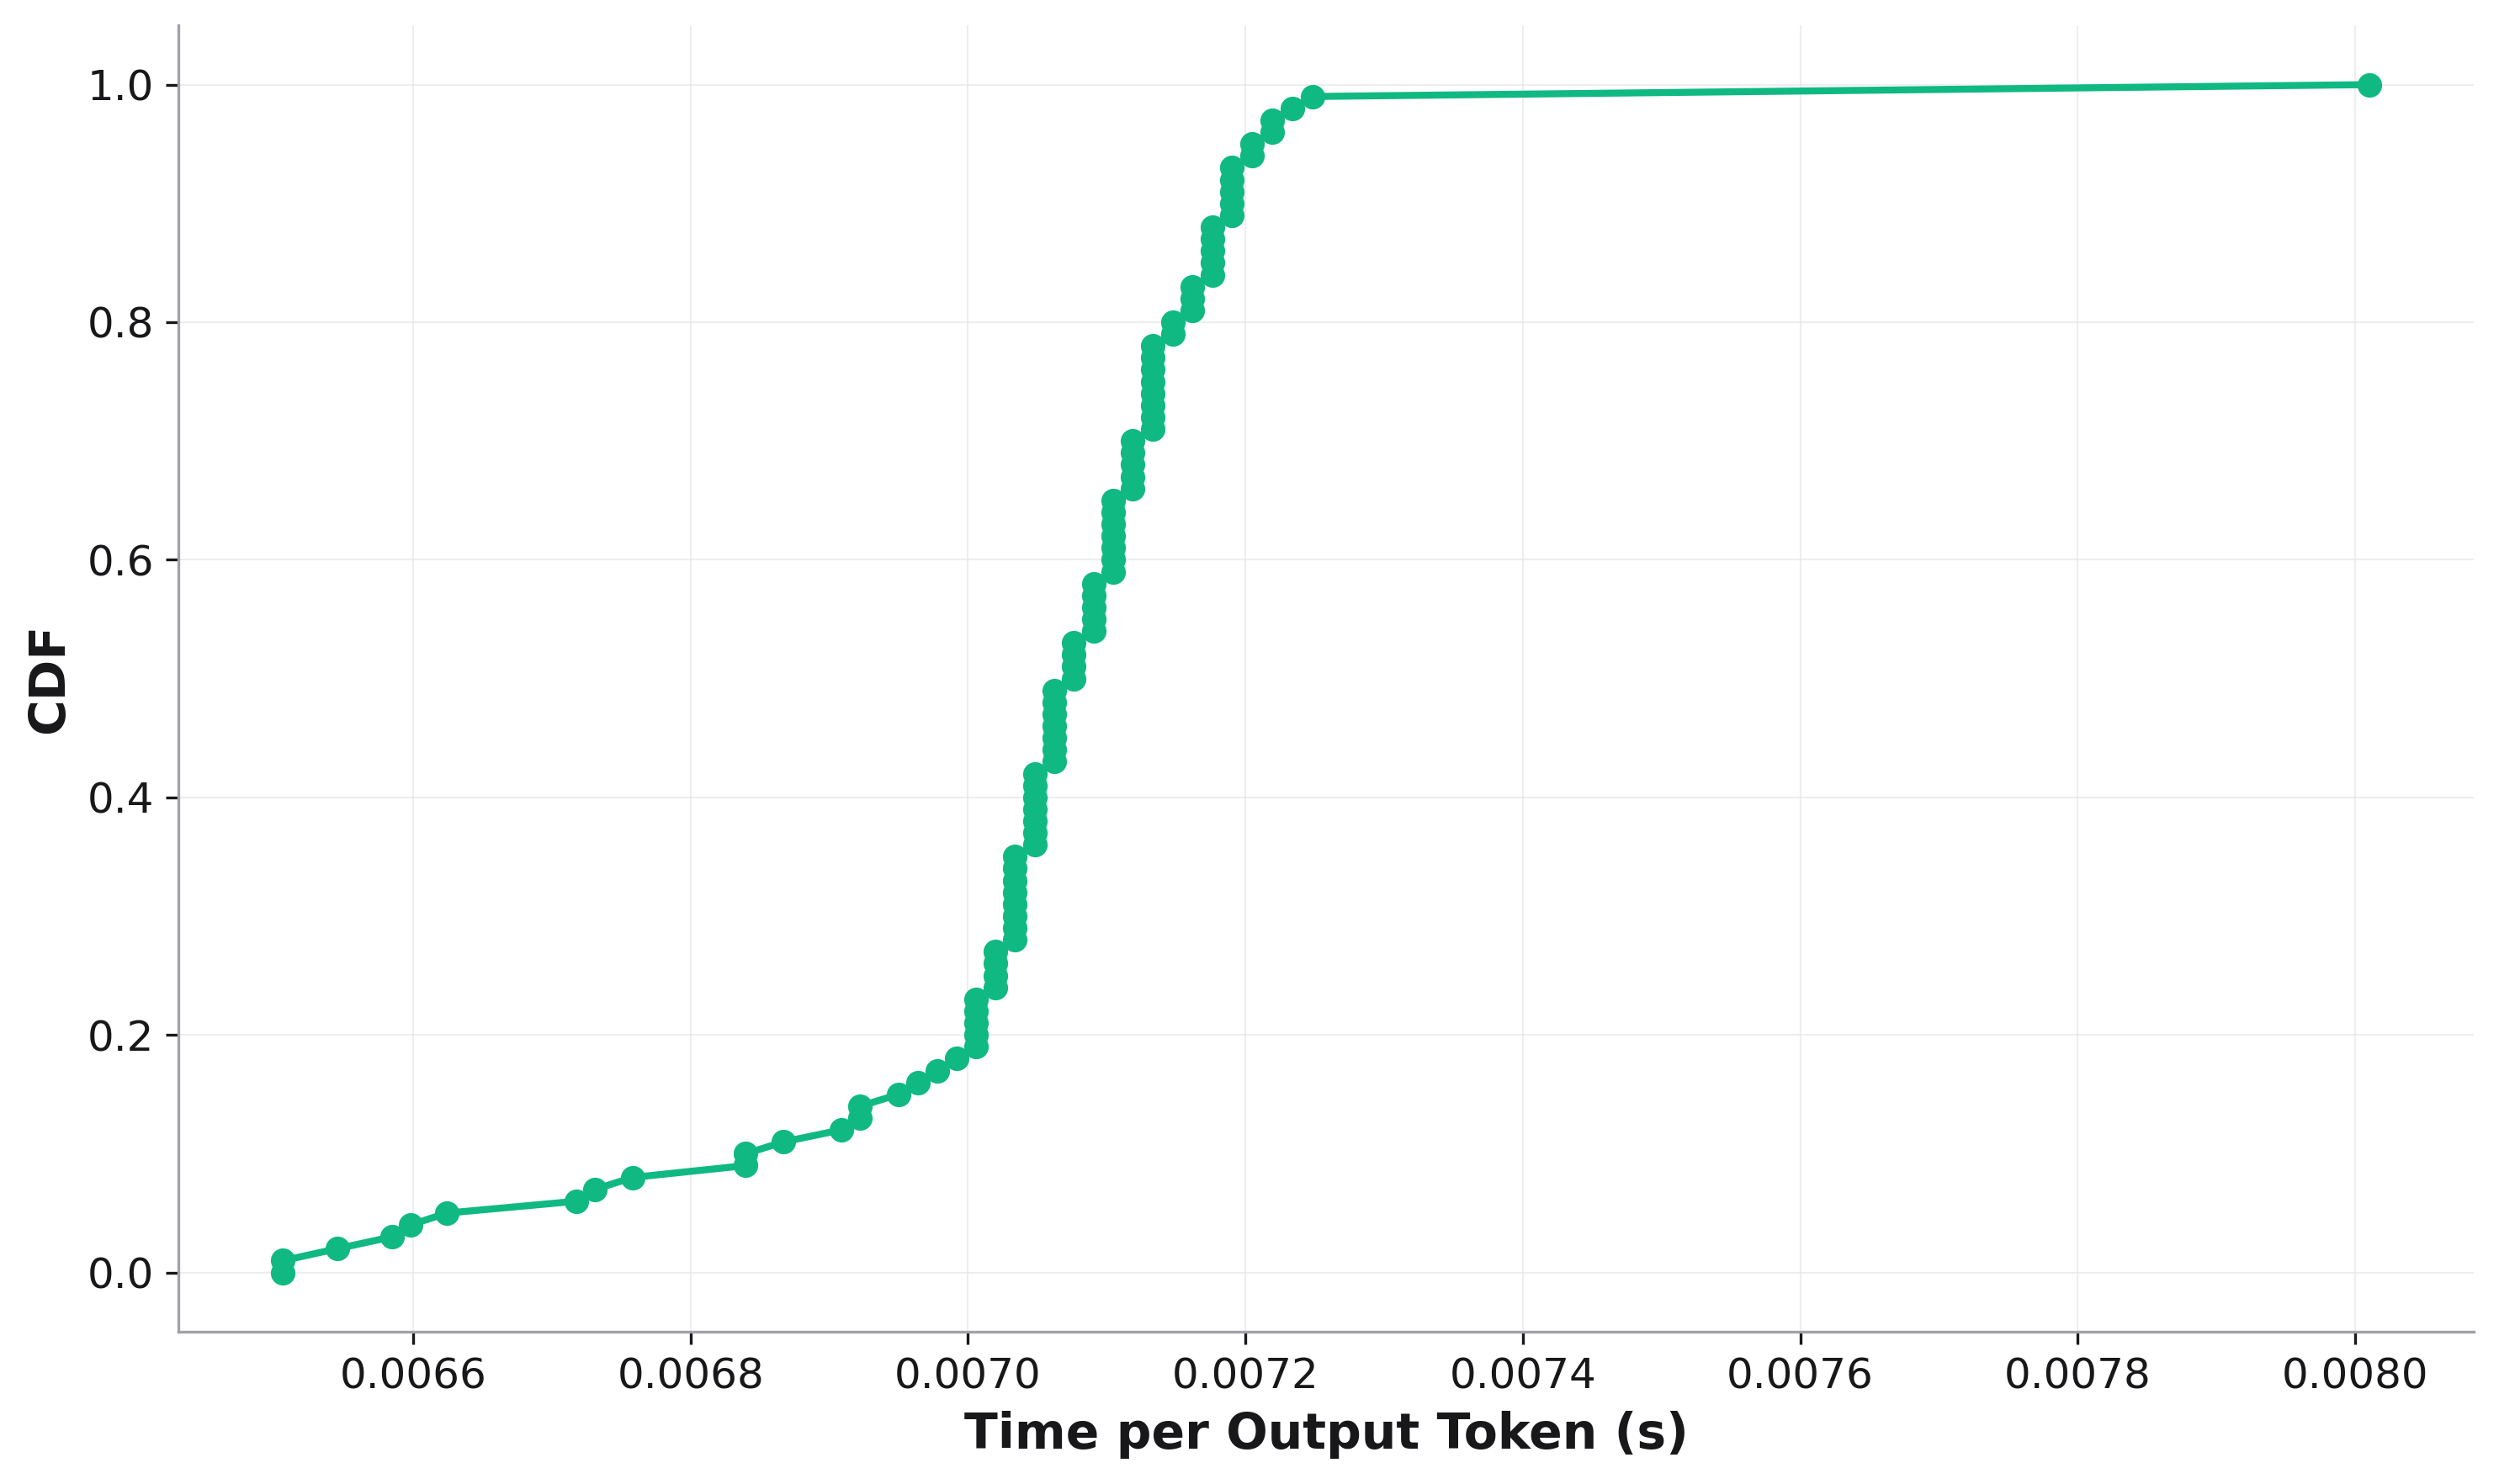

Source data for this figure (header and first rows):
, cdf, Time per Output Token
0, 0.0, 0.006506
1, 0.01, 0.006506
2, 0.02, 0.006545
3, 0.03, 0.006585
4, 0.04, 0.006598
5, 0.05, 0.006624
6, 0.06, 0.006718
7, 0.07, 0.006731
8, 0.08, 0.006758
9, 0.09, 0.00684
10, 0.1, 0.00684
11, 0.11, 0.006867
12, 0.12, 0.006909
13, 0.13, 0.006922
14, 0.14, 0.006922
15, 0.15, 0.00695
16, 0.16, 0.006964
17, 0.17, 0.006978
18, 0.18, 0.006992
19, 0.19, 0.007006
20, 0.2, 0.007006
21, 0.21, 0.007006
22, 0.22, 0.007006
23, 0.23, 0.007006
24, 0.24, 0.00702
25, 0.25, 0.00702
26, 0.26, 0.00702
27, 0.27, 0.00702
28, 0.28, 0.007034
29, 0.29, 0.007034
30, 0.3, 0.007034
31, 0.31, 0.007034
32, 0.32, 0.007034
33, 0.33, 0.007034
34, 0.34, 0.007034
35, 0.35, 0.007034
36, 0.36, 0.007048
37, 0.37, 0.007048
38, 0.38, 0.007048
39, 0.39, 0.007048
40, 0.4, 0.007048
41, 0.41, 0.007048
42, 0.42, 0.007048
43, 0.43, 0.007062
44, 0.44, 0.007062
45, 0.45, 0.007062
46, 0.46, 0.007062
47, 0.47, 0.007062
48, 0.48, 0.007062
49, 0.49, 0.007062
50, 0.5, 0.007076
51, 0.51, 0.007076
52, 0.52, 0.007076
53, 0.53, 0.007076
54, 0.54, 0.00709
55, 0.55, 0.00709
56, 0.56, 0.00709
57, 0.57, 0.00709
58, 0.58, 0.00709
59, 0.59, 0.007105
... 41 more rows
